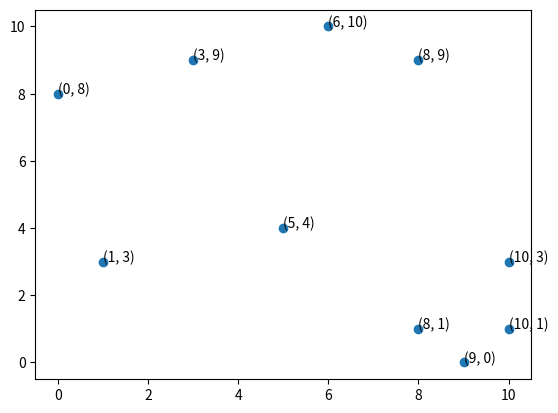

This chart was generated by the following Python code:

# Author: Shaik Faizan Roshan Ali
# Date: 12th August 2021
# About : Finding the convex hull of points in an catesian 2-Dimesnional Plane
# Current State: Bug in counter-clock wise selection in findConvexHull

import random 
import sys
from math import atan
import matplotlib.pyplot as plt

def crossProduct(point1, point2, point3):

    vector1 = ((point2[0] - point1[0]), (point2[1] - point1[1])) 
    vector2 = ((point3[0] - point1[0]), (point3[1] - point1[1]))

    # (x1 * y2) - (x2 * y1) cross product formula
    value = (vector1[0] * vector2[1]) - ( vector2[0] * vector1[1]) 

    return value

def getSlope(point1, point2):

    # (y2 - y1) / (x2 - x1)
    if(point1[0] == point2[0]): # when both x coordinates are same tangent value is infinity

        return sys.maxsize
    else:
        
        slope = (point2[1] - point1[1]) / (point2[0] - point1[0])
        return atan(slope)

def findConvexHull(points):

    stack = []
    points.sort() # find the point with least (x, y) coordinates
    print(points)
    stack.append(points.pop(0)) # pop and push the least element into the stack

    # Now, For traversing counter-clock wise
    # We need to sort it by the following priority order
    # slope, least y value, 
    points.sort(key=lambda point: (getSlope(stack[0], point), -point[1], point[0]))
    # print(stack[0], points) # for checking the first selection point

    # append the least slope point into the stack.
    stack.append(points.pop(0))
   
    for index in range(0, len(points)):

        crossProd = crossProduct(stack[-2], stack[-1], points[index])
        if(crossProd < 0):

            stack.pop()
            stack.append(points[index])
        else:

            stack.append(points[index])
    
    return stack

def plotGraph(points):

    x = [point[0] for point in points]
    y = [point[1] for point in points]
    plt.scatter(x, y)
    for index in range(0, len(x)):

        plt.text(x[index], y[index], str((x[index], y[index])))
    plt.show()

if __name__ == '__main__':

    # points = [(random.randint(0, 10), random.randint(0, 10)) for i in range(10)] # taking random points
    points = [(0, 8), (1, 3), (3, 9), (5, 4), (6, 10), (8, 1), (8, 9), (9, 0), (10, 1), (10, 3)]
    
    coordinates = points.copy()
    
    hull = findConvexHull(points)
    print("hull: ", hull)
    plotGraph(coordinates) # to visualise the coordinates
